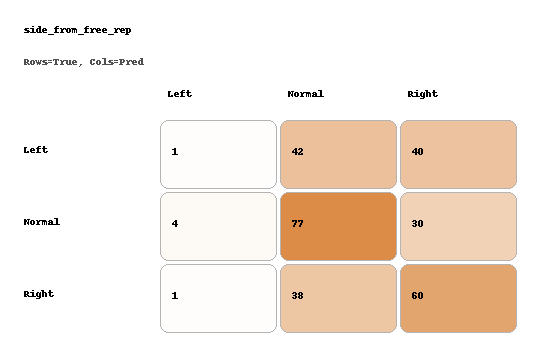

Data behind this chart, as committed beside it:
, Left, Normal, Right
Left, 1, 42, 40
Normal, 4, 77, 30
Right, 1, 38, 60
